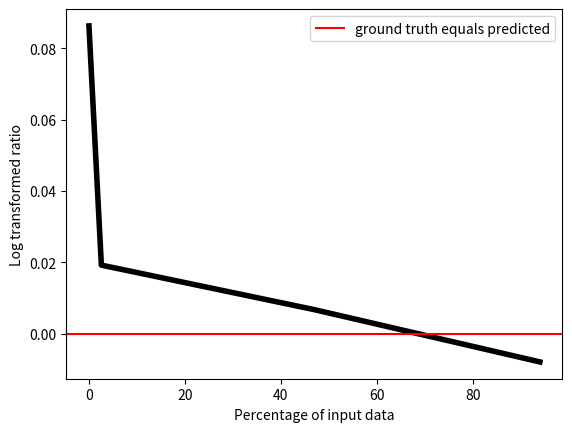

The matplotlib source for this figure: (Note: this script raises an exception after producing the figure.)
from math import log
import matplotlib.pyplot as plt
percent_subsets = [0, 2.59, 47, 94]
real_predicted_ratios = [log(3/2.752), log(3/2.943), log(3/2.980), log(3/3.024)] #real/predicted
print(real_predicted_ratios)

fig = plt.figure()
plt.plot(percent_subsets, real_predicted_ratios, color="k", linewidth=4)
plt.axhline(y=0.00, color='r', linestyle='-', label='ground truth equals predicted')
plt.xlabel('Percentage of input data')
plt.ylabel('Log transformed ratio')
plt.legend()
plt.savefig('/gpfs0/home/<user>/Documents/FYP/FYP_results_11_9_2019/data_slicing/1_trial/acc_vs_subset.png')
